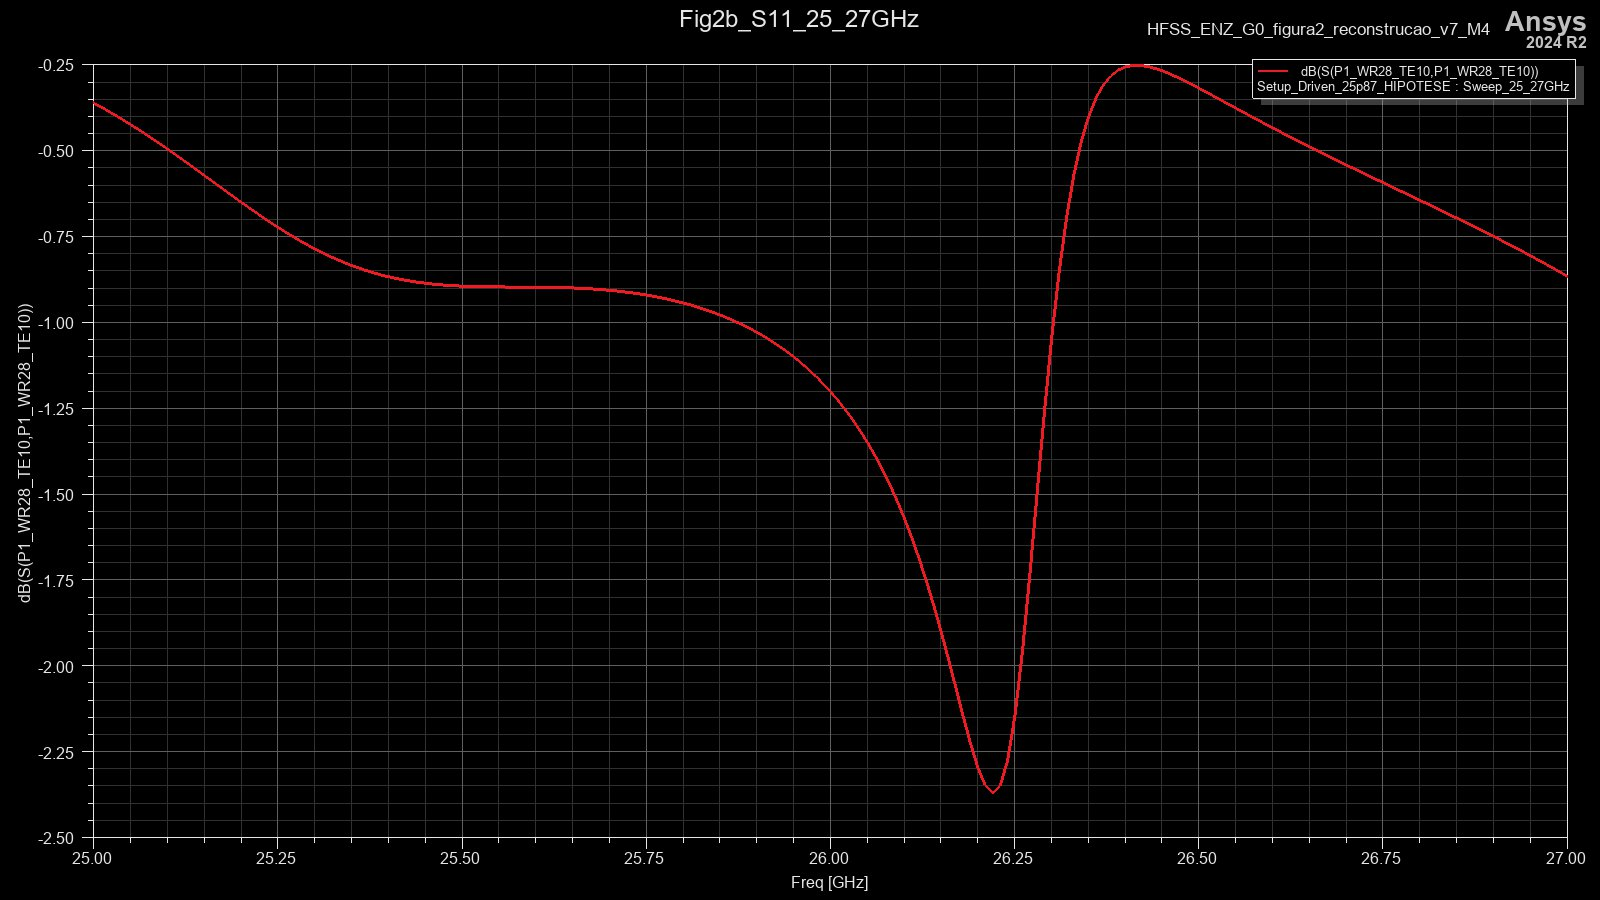

The table this chart was drawn from, first rows:
Freq [GHz], dB(S(P1_WR28_TE10,P1_WR28_TE10)) []
25, -0.3623
25.01, -0.374
25.02, -0.3861
25.03, -0.3986
25.04, -0.4115
25.05, -0.4247
25.06, -0.4383
25.07, -0.4522
25.08, -0.4665
25.09, -0.481
25.1, -0.4958
25.11, -0.5108
25.12, -0.526
25.13, -0.5414
25.14, -0.5569
25.15, -0.5725
25.16, -0.5882
25.17, -0.6038
25.18, -0.6195
25.19, -0.635
25.2, -0.6504
25.21, -0.6656
25.22, -0.6806
25.23, -0.6953
25.24, -0.7096
25.25, -0.7236
25.26, -0.7372
25.27, -0.7503
25.28, -0.7629
25.29, -0.775
25.3, -0.7865
25.31, -0.7975
25.32, -0.8078
25.33, -0.8176
25.34, -0.8267
25.35, -0.8351
25.36, -0.843
25.37, -0.8502
25.38, -0.8568
25.39, -0.8628
25.4, -0.8682
25.41, -0.873
25.42, -0.8773
25.43, -0.881
25.44, -0.8843
25.45, -0.8871
25.46, -0.8896
25.47, -0.8916
25.48, -0.8932
25.49, -0.8946
25.5, -0.8957
25.51, -0.8965
25.52, -0.8972
25.53, -0.8976
25.54, -0.8979
25.55, -0.8981
25.56, -0.8983
25.57, -0.8984
25.58, -0.8985
25.59, -0.8986
... 141 more rows
